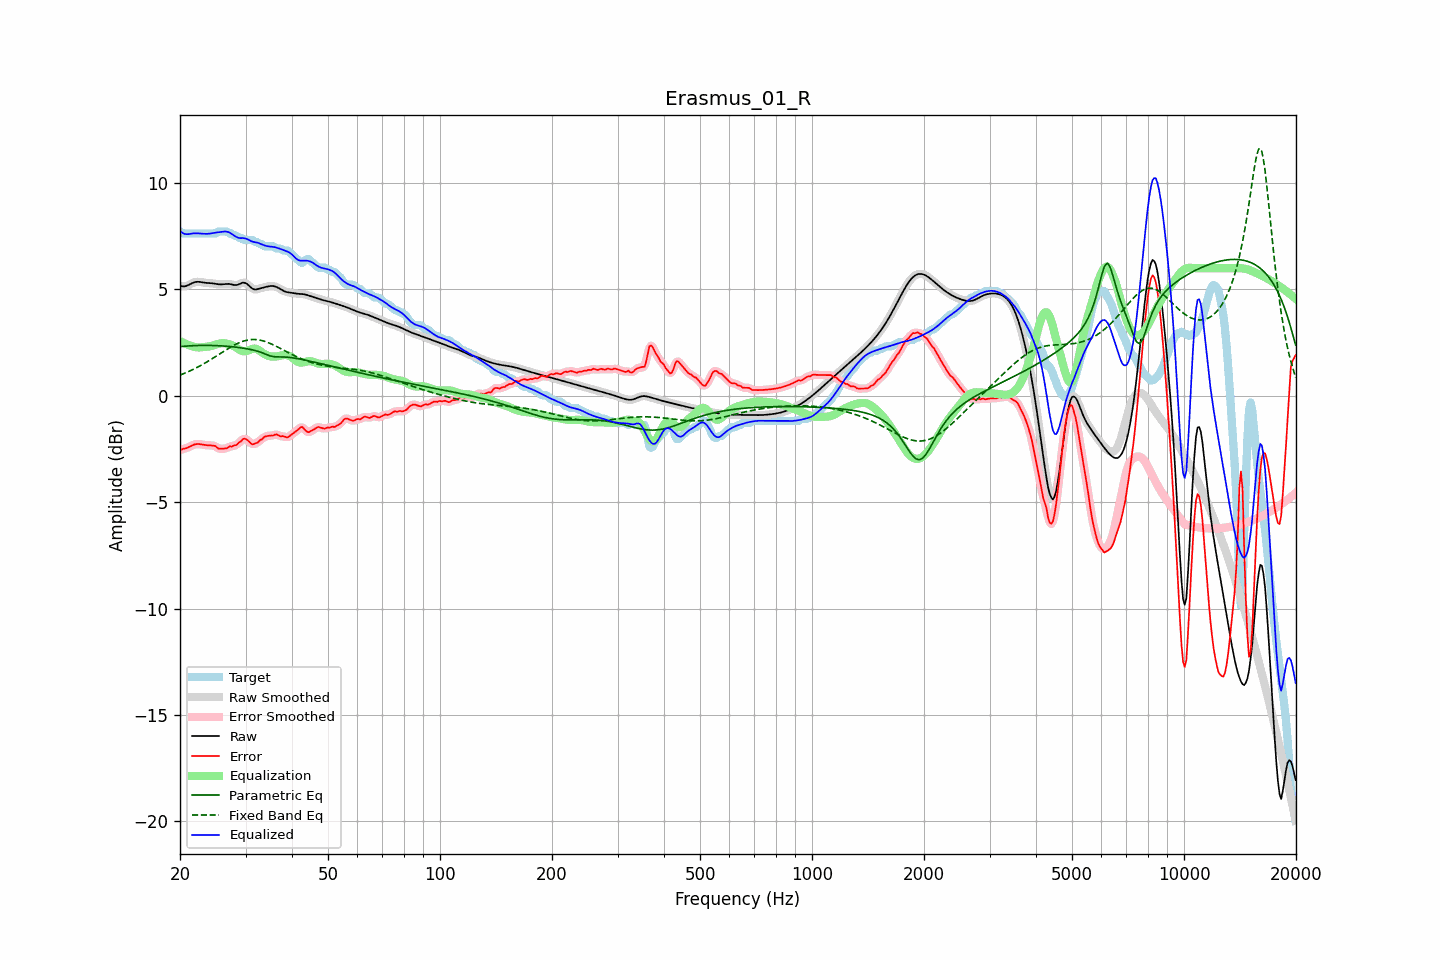

Source data for this figure (header and first rows):
frequency, raw, error, smoothed, error_smoothed, equalization, parametric_eq, fixed_band_eq, equalized_raw, equalized_smoothed, target
20.00, 5.17, -2.56, 5.17, -2.55, 2.57, 2.32, 0.98, 7.74, 7.74, 7.72
20.20, 5.15, -2.52, 5.15, -2.52, 2.53, 2.32, 1.00, 7.68, 7.68, 7.67
20.40, 5.14, -2.48, 5.14, -2.50, 2.49, 2.33, 1.03, 7.64, 7.64, 7.62
20.61, 5.15, -2.48, 5.15, -2.47, 2.46, 2.33, 1.07, 7.61, 7.61, 7.62
20.81, 5.17, -2.46, 5.17, -2.45, 2.43, 2.34, 1.10, 7.60, 7.60, 7.62
21.02, 5.20, -2.43, 5.20, -2.43, 2.40, 2.34, 1.13, 7.60, 7.60, 7.62
21.23, 5.24, -2.39, 5.24, -2.39, 2.37, 2.35, 1.16, 7.61, 7.61, 7.62
21.44, 5.27, -2.35, 5.27, -2.35, 2.35, 2.35, 1.20, 7.62, 7.62, 7.62
21.66, 5.31, -2.32, 5.31, -2.32, 2.32, 2.36, 1.24, 7.63, 7.63, 7.62
21.87, 5.34, -2.29, 5.34, -2.29, 2.30, 2.36, 1.27, 7.64, 7.64, 7.62
22.09, 5.35, -2.27, 5.35, -2.27, 2.29, 2.36, 1.31, 7.64, 7.64, 7.62
22.31, 5.36, -2.27, 5.36, -2.27, 2.28, 2.36, 1.35, 7.64, 7.64, 7.62
22.54, 5.36, -2.27, 5.35, -2.27, 2.27, 2.37, 1.39, 7.63, 7.63, 7.62
22.76, 5.35, -2.28, 5.34, -2.28, 2.28, 2.37, 1.43, 7.62, 7.62, 7.62
22.99, 5.33, -2.29, 5.33, -2.29, 2.29, 2.37, 1.47, 7.62, 7.62, 7.62
23.22, 5.32, -2.31, 5.32, -2.30, 2.29, 2.37, 1.52, 7.61, 7.61, 7.62
23.45, 5.31, -2.32, 5.31, -2.31, 2.30, 2.37, 1.56, 7.61, 7.61, 7.62
23.69, 5.30, -2.32, 5.30, -2.32, 2.31, 2.37, 1.61, 7.61, 7.61, 7.62
23.92, 5.30, -2.33, 5.30, -2.33, 2.32, 2.37, 1.65, 7.62, 7.62, 7.62
24.16, 5.29, -2.33, 5.29, -2.33, 2.33, 2.37, 1.70, 7.63, 7.63, 7.62
24.40, 5.29, -2.34, 5.29, -2.33, 2.35, 2.37, 1.74, 7.64, 7.64, 7.62
24.65, 5.28, -2.34, 5.28, -2.34, 2.37, 2.36, 1.79, 7.65, 7.65, 7.62
24.89, 5.27, -2.36, 5.27, -2.38, 2.40, 2.36, 1.84, 7.67, 7.67, 7.62
25.14, 5.25, -2.43, 5.25, -2.42, 2.42, 2.36, 1.89, 7.68, 7.68, 7.69
25.39, 5.24, -2.48, 5.24, -2.46, 2.45, 2.36, 1.94, 7.69, 7.69, 7.72
25.65, 5.24, -2.49, 5.24, -2.49, 2.46, 2.35, 1.99, 7.70, 7.70, 7.72
25.91, 5.24, -2.49, 5.24, -2.49, 2.47, 2.35, 2.03, 7.71, 7.71, 7.72
26.16, 5.24, -2.48, 5.24, -2.48, 2.48, 2.34, 2.08, 7.72, 7.72, 7.72
26.43, 5.25, -2.47, 5.25, -2.48, 2.47, 2.34, 2.13, 7.72, 7.72, 7.72
26.69, 5.26, -2.47, 5.26, -2.45, 2.46, 2.33, 2.18, 7.72, 7.72, 7.72
26.96, 5.26, -2.42, 5.26, -2.42, 2.44, 2.32, 2.22, 7.70, 7.70, 7.68
27.23, 5.25, -2.37, 5.25, -2.40, 2.41, 2.32, 2.27, 7.67, 7.66, 7.62
27.50, 5.23, -2.39, 5.23, -2.37, 2.39, 2.31, 2.31, 7.62, 7.62, 7.62
27.77, 5.22, -2.35, 5.22, -2.36, 2.35, 2.30, 2.36, 7.57, 7.57, 7.57
28.05, 5.20, -2.32, 5.21, -2.34, 2.31, 2.29, 2.40, 7.51, 7.52, 7.52
28.33, 5.21, -2.32, 5.21, -2.29, 2.26, 2.28, 2.43, 7.47, 7.47, 7.52
28.62, 5.22, -2.25, 5.22, -2.25, 2.21, 2.27, 2.47, 7.43, 7.44, 7.47
28.90, 5.25, -2.17, 5.26, -2.19, 2.16, 2.26, 2.50, 7.42, 7.42, 7.42
29.19, 5.29, -2.14, 5.29, -2.11, 2.12, 2.25, 2.53, 7.41, 7.41, 7.42
29.48, 5.32, -2.04, 5.31, -2.05, 2.10, 2.24, 2.56, 7.42, 7.41, 7.35
29.78, 5.31, -2.01, 5.31, -2.02, 2.09, 2.23, 2.58, 7.40, 7.40, 7.32
30.08, 5.29, -2.03, 5.29, -2.03, 2.10, 2.22, 2.60, 7.39, 7.39, 7.32
30.38, 5.24, -2.08, 5.24, -2.08, 2.12, 2.21, 2.62, 7.36, 7.36, 7.32
30.68, 5.17, -2.15, 5.17, -2.16, 2.15, 2.19, 2.63, 7.32, 7.32, 7.32
30.99, 5.10, -2.23, 5.10, -2.23, 2.18, 2.18, 2.64, 7.28, 7.28, 7.32
31.30, 5.04, -2.28, 5.04, -2.26, 2.21, 2.16, 2.65, 7.25, 7.25, 7.32
31.61, 5.01, -2.26, 5.01, -2.27, 2.22, 2.14, 2.65, 7.23, 7.23, 7.27
31.93, 5.00, -2.23, 5.00, -2.24, 2.22, 2.12, 2.64, 7.21, 7.22, 7.22
32.24, 5.01, -2.21, 5.01, -2.19, 2.19, 2.10, 2.64, 7.20, 7.20, 7.22
32.57, 5.03, -2.14, 5.03, -2.15, 2.15, 2.08, 2.63, 7.18, 7.17, 7.17
32.89, 5.05, -2.07, 5.05, -2.09, 2.09, 2.06, 2.61, 7.15, 7.14, 7.12
33.22, 5.08, -2.04, 5.07, -2.02, 2.04, 2.03, 2.60, 7.11, 7.11, 7.12
33.55, 5.09, -1.96, 5.09, -1.97, 1.99, 2.00, 2.58, 7.08, 7.08, 7.05
33.89, 5.11, -1.91, 5.11, -1.92, 1.94, 1.97, 2.55, 7.06, 7.06, 7.02
34.23, 5.13, -1.90, 5.13, -1.89, 1.91, 1.93, 2.53, 7.04, 7.04, 7.02
34.57, 5.14, -1.88, 5.14, -1.88, 1.88, 1.90, 2.50, 7.02, 7.02, 7.02
34.92, 5.16, -1.87, 5.16, -1.87, 1.86, 1.88, 2.47, 7.01, 7.01, 7.02
35.27, 5.16, -1.86, 5.16, -1.86, 1.85, 1.86, 2.43, 7.01, 7.01, 7.02
35.62, 5.16, -1.87, 5.16, -1.85, 1.84, 1.84, 2.40, 7.00, 7.00, 7.02
35.97, 5.14, -1.83, 5.14, -1.83, 1.84, 1.84, 2.36, 6.99, 6.98, 6.97
... 635 more rows
